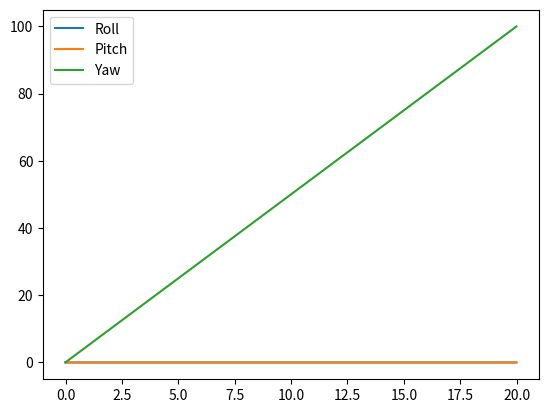

Write the Python code that produced this figure.
import numpy as np
import matplotlib.pyplot as plt

def rotationX(theta):
    return np.array([[1,0,0],
                     [0, np.cos(theta),np.sin(theta)],
                     [0, -np.sin(theta),np.cos(theta)]])

def rotationY(theta):
    return np.array([[np.cos(theta),0,-np.sin(theta)],
                     [0,1,0],
                     [np.sin(theta), 0, np.cos(theta)]])

def rotationZ(theta):
    return np.array([[np.cos(theta), np.sin(theta),0],
                     [-np.sin(theta),np.cos(theta),0],
                     [0,0,1]])

def radToDeg(rad):
    return np.array(rad) * (180.0 / np.pi)

def degToRad(deg):
    return np.array(deg) * (np.pi / 180.0)

def rotationEulerXYZ(attitude_xyz):
    Rx = rotationX(attitude_xyz[0])
    Ry = rotationY(attitude_xyz[1])
    Rz = rotationZ(attitude_xyz[2])
    R = np.matmul(Rx, np.matmul(Ry, Rz))
    return R

def eulerAngleRatesXYZ(attitude, omega_body):
    phi = attitude[0]
    theta = attitude[1]
    psi = attitude[2]
    E = np.array([[1, np.tan(theta)*np.sin(phi), np.tan(theta)*np.cos(phi)],
                  [0, np.cos(phi), np.sin(phi)],
                  [0, np.sin(phi)/np.cos(theta), np.cos(phi)/np.cos(theta)]])
    return np.matmul(E, omega_body)

def eulerIntegration(X, Xdot, dt):
    return X + Xdot*dt

attitude = degToRad([0,0,0])
omega_body = degToRad([0,0,5])

dt = 0.01
time=[]
phi=[]
theta=[]
psi=[]

for t in np.arange(0,20,dt):
    attitude_dot = eulerAngleRatesXYZ(attitude, omega_body)
    attitude = eulerIntegration(attitude, attitude_dot, dt)
    time.append(t)
    phi.append(radToDeg(attitude[0]))
    theta.append(radToDeg(attitude[1]))
    psi.append(radToDeg(attitude[2]))

plt.plot(time, phi, label="Roll")
plt.plot(time, theta, label="Pitch")
plt.plot(time, psi, label="Yaw")
plt.legend()
plt.savefig("Attitude.png")
